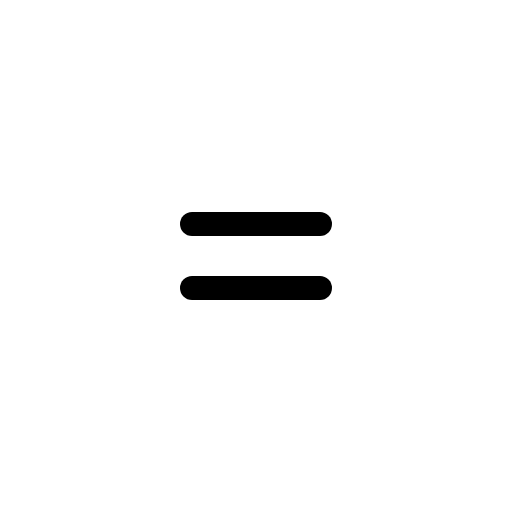
t = 0.00 s
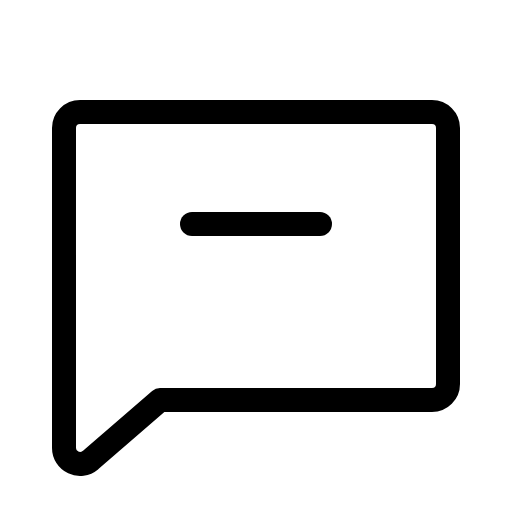
t = 0.60 s
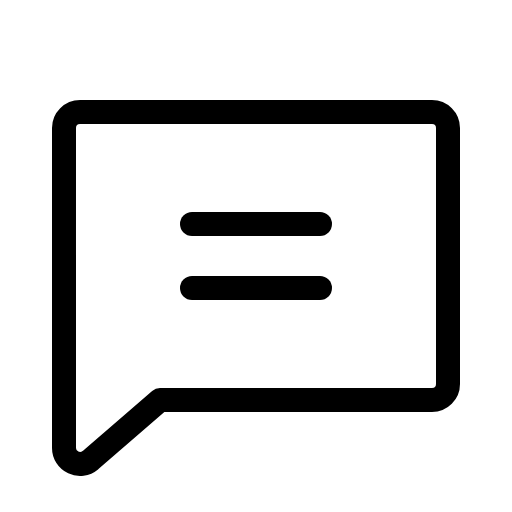
t = 1.35 s
t = 1.73 s: frame unchanged from t = 1.35 s, image omitted
t = 2.48 s: frame unchanged from t = 1.35 s, image omitted
t = 2.85 s: frame unchanged from t = 1.35 s, image omitted

The animated SVG that drew these frames (rendered in a browser with its animation timeline set to each time). Animation: 1 CSS @keyframes rule; one cycle of 3.60 s, repeats indefinitely.

<svg xmlns="http://www.w3.org/2000/svg" viewBox="0 0 256 256">
  <style>
    .draw-line {
      stroke-dasharray: 2000;
      stroke-dashoffset: 0;
    }
    svg:hover .draw-line {
      animation: phosphor-draw-in 3s ease-in-out infinite alternate;
    }
    @keyframes phosphor-draw-in {
      0%   { stroke-dashoffset: 2000; }
      50%  { stroke-dashoffset: 0; }
      100% { stroke-dashoffset: 0; }
    }
  </style><rect width="256" height="256" fill="none"/><path d="M45.15,230.11A8,8,0,0,1,32,224V64a8,8,0,0,1,8-8H216a8,8,0,0,1,8,8V192a8,8,0,0,1-8,8H80Z" fill="none" stroke="currentColor" stroke-linecap="round" stroke-linejoin="round" stroke-width="12" class="draw-line" pathLength="1" style="animation-delay: 0s"/><line x1="96" y1="112" x2="160" y2="112" fill="none" stroke="currentColor" stroke-linecap="round" stroke-linejoin="round" stroke-width="12" class="draw-line" pathLength="1" style="animation-delay: 0.3s"/><line x1="96" y1="144" x2="160" y2="144" fill="none" stroke="currentColor" stroke-linecap="round" stroke-linejoin="round" stroke-width="12" class="draw-line" pathLength="1" style="animation-delay: 0.6s"/></svg>
